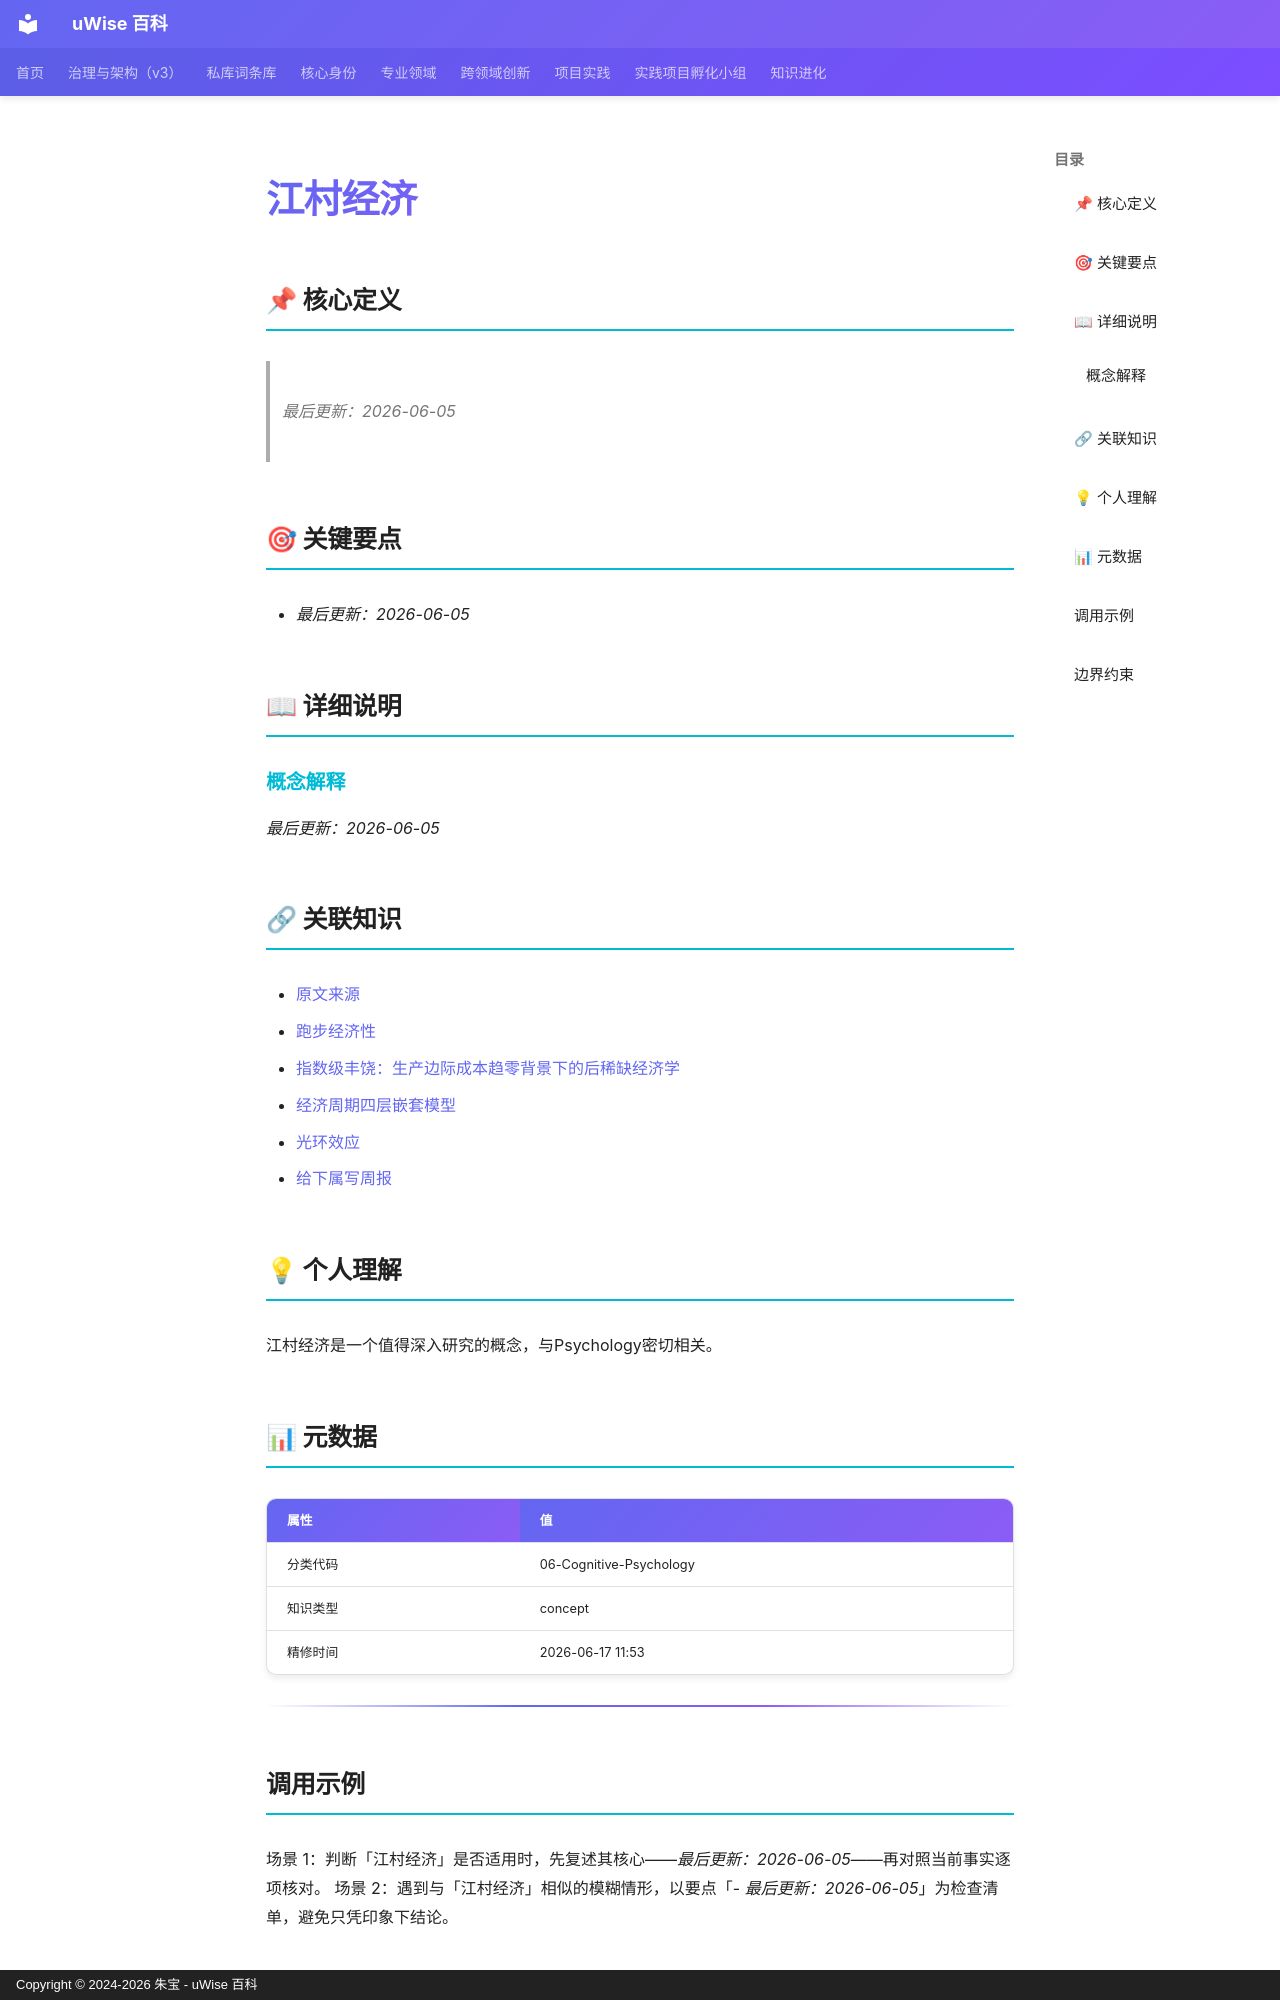

repository: zhubao315/uWise · page: vault-encyclopedia/md-a1fc6385/index.html · generator: mkdocs · copyright: Copyright © 2024-2026 朱宝 - uWise 百科

---
title: "江村经济"
description: "最后更新：2026-06-05"
---

# 江村经济

## 📌 核心定义

> *最后更新：2026-06-05*
## 🎯 关键要点

- *最后更新：2026-06-05*

## 📖 详细说明

### 概念解释

*最后更新：2026-06-05*


## 🔗 关联知识

- [原文来源](../md-a1fc6385/)
- [跑步经济性](../md-8a75acc1/)
- [指数级丰饶：生产边际成本趋零背景下的后稀缺经济学](../md-a2393507/)
- [经济周期四层嵌套模型](../md-be476859/)
- [光环效应](../md-4b3c2857/)
- [给下属写周报](../md-4be76478/)

## 💡 个人理解

江村经济是一个值得深入研究的概念，与Psychology密切相关。
## 📊 元数据

| 属性 | 值 |
|------|-----|
| 分类代码 | 06-Cognitive-Psychology |
| 知识类型 | concept |
| 精修时间 | 2026-06-17 11:53 |

---

## 调用示例

场景 1：判断「江村经济」是否适用时，先复述其核心——*最后更新：2026-06-05*——再对照当前事实逐项核对。
场景 2：遇到与「江村经济」相似的模糊情形，以要点「- *最后更新：2026-06-05*」为检查清单，避免只凭印象下结论。
